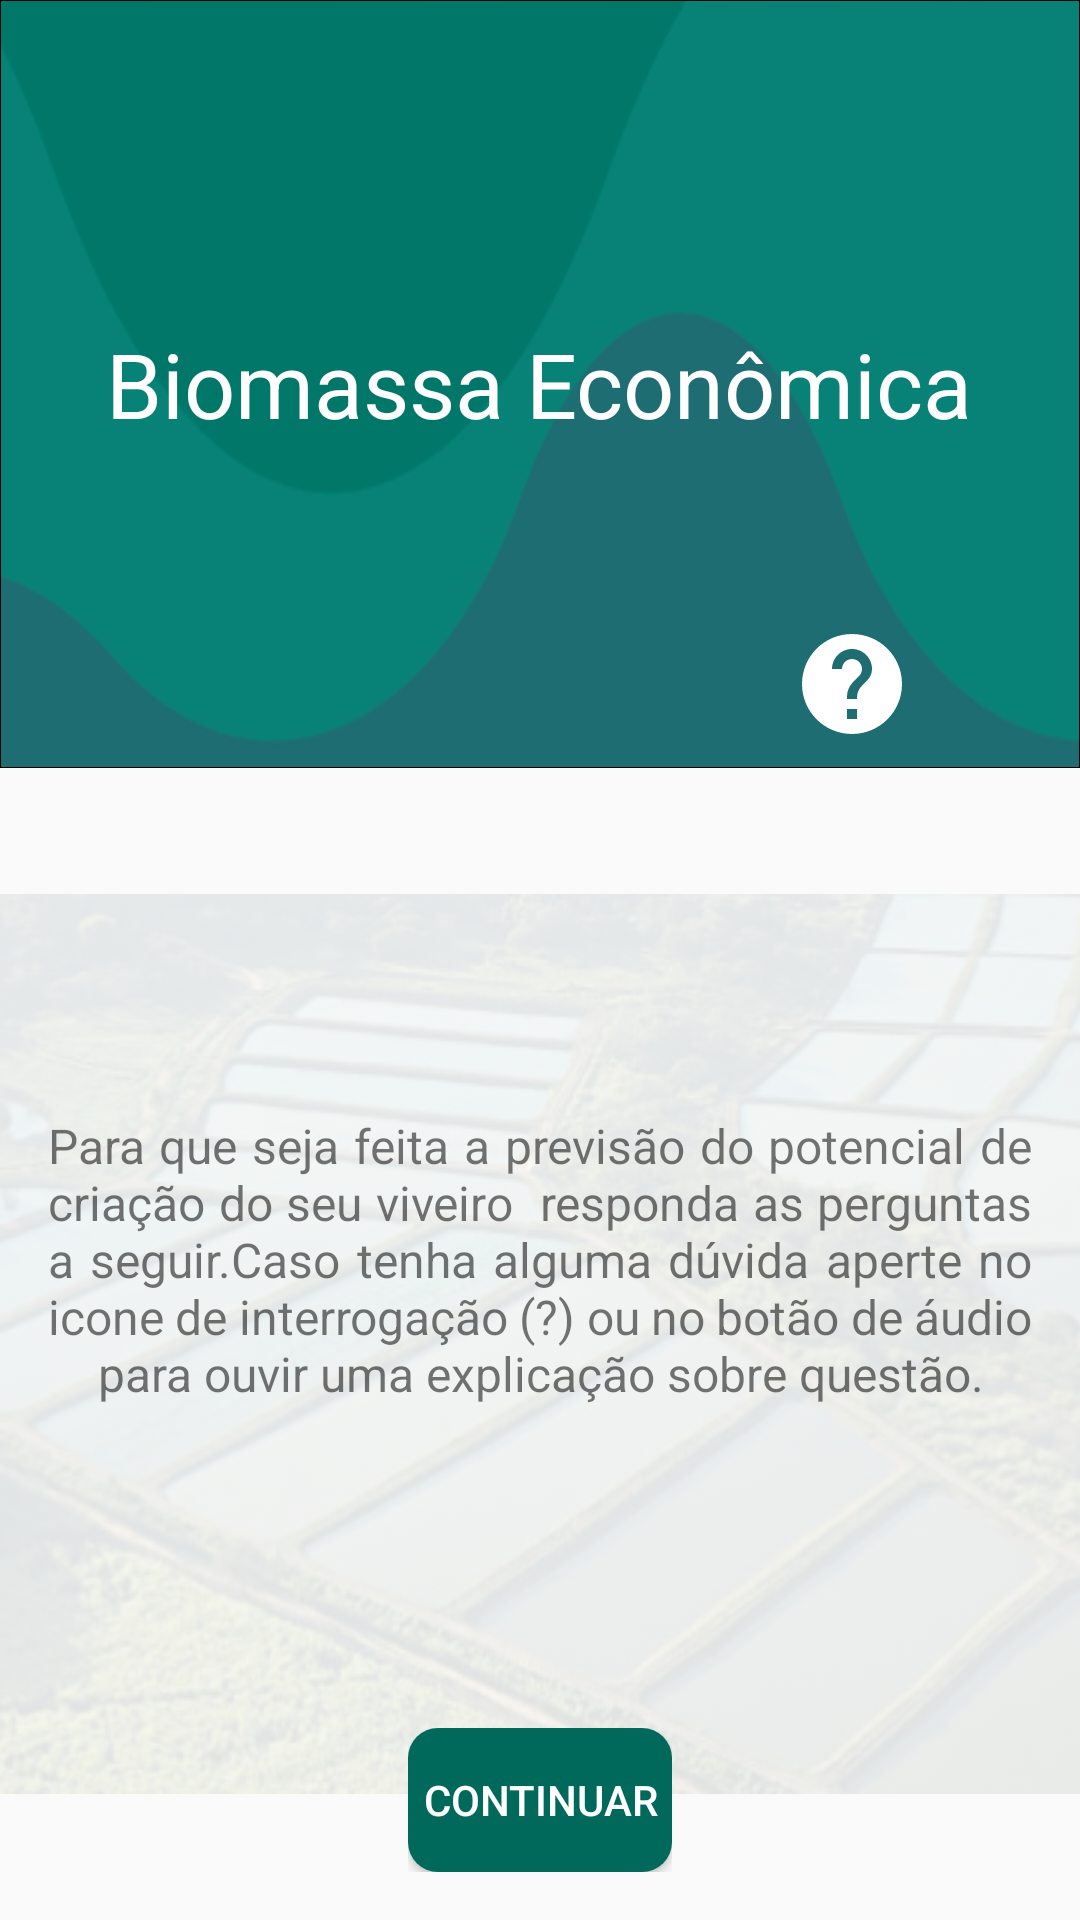

The Android layout XML behind this screen, and the referenced resources:
<!-- AndroidManifest.xml: application theme AppTheme -->
<!-- res/layout/fragment_1.xml -->
<?xml version="1.0" encoding="utf-8"?>
<LinearLayout xmlns:android="http://schemas.android.com/apk/res/android"
    xmlns:tools="http://schemas.android.com/tools"
    android:layout_width="match_parent"
    android:layout_height="match_parent"
    android:fitsSystemWindows="true"
    android:orientation="vertical"
    android:weightSum="1"
    tools:context="tapioca.tads.ufrn.eagrariusbiomassa.MainActivity">

    <RelativeLayout
        android:layout_width="match_parent"
        android:layout_height="0dp"
        android:layout_weight="0.4"
        android:background="@drawable/header">

        <TextView
            android:id="@+id/textTitulo"
            android:layout_width="wrap_content"
            android:layout_height="wrap_content"
            android:layout_centerHorizontal="true"
            android:layout_centerVertical="true"
            android:padding="8dp"
            android:text="@string/biomassa"
            android:textAlignment="center"
            android:textColor="@color/white"
            android:textSize="30dp" />

        <LinearLayout
            android:layout_width="wrap_content"
            android:layout_height="wrap_content"
            android:layout_alignParentBottom="true"
            android:layout_alignParentRight="true"
            android:layout_marginBottom="8dp"
            android:layout_marginRight="8dp">

            <ImageButton
                android:layout_width="40dp"
                android:layout_height="40dp"
                android:layout_marginRight="8dp"
                android:background="@color/transparent100"
                android:scaleType="fitCenter"
                android:src="@drawable/ic_help_black_48px"
                android:tint="@color/white" />

            <ImageButton
                android:id="@+id/buttonVoice"
                android:layout_width="40dp"
                android:layout_height="40dp"
                android:background="@color/transparent100"
                android:scaleType="fitCenter"
                android:src="@drawable/ic_volume_up_black_24px"
                android:tint="@color/white" />
        </LinearLayout>
    </RelativeLayout>

    
    
    
    
    
    
    

    <RelativeLayout
        android:layout_width="match_parent"
        android:layout_height="0dp"
        android:layout_weight="0.6">

        <ImageView
            android:layout_width="match_parent"
            android:layout_height="match_parent"
            android:alpha="0.1"
            android:scaleType="center"
            android:src="@drawable/background_questoes" />

        <TextView
            android:id="@+id/textDescricao"
            android:layout_width="wrap_content"
            android:layout_height="wrap_content"
            android:layout_centerHorizontal="true"
            android:layout_centerVertical="true"
            android:justificationMode="inter_word"
            android:paddingBottom="56dp"
            android:paddingLeft="16dp"
            android:paddingRight="16dp"
            android:text="@string/biomassa_introducao"
            android:textAlignment="center"
            android:textSize="16dp" />

        <LinearLayout
            android:layout_width="wrap_content"
            android:layout_height="wrap_content"
            android:layout_alignParentBottom="true"
            android:layout_centerHorizontal="true"
            android:orientation="horizontal"
            android:padding="16dp">

            <Button
                android:id="@+id/frag_01_bt_01"
                android:layout_width="wrap_content"
                android:layout_height="wrap_content"
                android:background="@drawable/geo_rectangle"
                android:backgroundTint="@color/colorPrimary"
                android:text="@string/continuar"
                android:textColor="@color/white" />
        </LinearLayout>
    </RelativeLayout>
    

    
    
    
    


    
</LinearLayout>
<!-- resources referenced by this layout -->
<resources>
  <color name="colorPrimary">#00695c</color>
  <color name="transparent100">#00000000</color>
  <color name="white">#fff</color>
  <!-- drawable background_questoes: png bitmap (drawable, 423252 bytes) -->
  <!-- drawable geo_rectangle (drawable) -->
  <layer-list xmlns:android="http://schemas.android.com/apk/res/android">
      <item >
          <shape android:shape="rectangle">
              <solid android:color="#f000"/>
              <corners android:radius="@dimen/radius"/>
          </shape>
      </item>
      <item
          android:bottom="0.5dp"
          android:right ="0.5dp"
          android:top="0.5dp"
          android:left="0.5dp">
          <shape android:shape="rectangle">
              <solid android:color="@color/colorPrimary"/>
              <corners android:radius="@dimen/radius"/>
          </shape>
      </item>
  </layer-list>
  <!-- drawable header (drawable) -->
  <layer-list xmlns:android="http://schemas.android.com/apk/res/android">
      <item >
          <shape android:shape="rectangle">
              <solid android:color="#f000"/>
          </shape>
      </item>
      <item
          android:bottom="0.5dp"
          android:right ="0.5dp"
          android:top="0.5dp"
          android:left="0.5dp">
          <shape android:shape="rectangle">
              <solid android:color="@color/butons"/>
          </shape>
      </item>
      <item android:drawable="@drawable/simulacao"
          android:bottom="0.5dp"
          android:right ="0.5dp"
          android:top="0.5dp"
          android:left="0.5dp">
  
      </item>
  </layer-list>
  <!-- drawable ic_help_black_48px (drawable) -->
  <vector xmlns:android="http://schemas.android.com/apk/res/android"
          android:width="48dp"
          android:height="48dp"
          android:viewportWidth="24.0"
          android:viewportHeight="24.0">
      <path
          android:pathData="M12,2C6.48,2 2,6.48 2,12s4.48,10 10,10 10,-4.48 10,-10S17.52,2 12,2zM13,19h-2v-2h2v2zM15.07,11.25l-0.9,0.92C13.45,12.9 13,13.5 13,15h-2v-0.5c0,-1.1 0.45,-2.1 1.17,-2.83l1.24,-1.26c0.37,-0.36 0.59,-0.86 0.59,-1.41 0,-1.1 -0.9,-2 -2,-2s-2,0.9 -2,2L8,9c0,-2.21 1.79,-4 4,-4s4,1.79 4,4c0,0.88 -0.36,1.68 -0.93,2.25z"
          android:fillColor="#000000"/>
  </vector>
  <string name="biomassa">Biomassa Econômica</string>
  <string name="biomassa_introducao">
          "Para que seja feita a previsão do potencial de criação do seu viveiro"
          " responda as perguntas a seguir."
          "Caso tenha alguma dúvida aperte no icone de interrogação (?) ou no botão de áudio "
          "para ouvir uma explicação sobre questão."
      </string>
  <string name="continuar">Continuar</string>
  <style name="AppTheme" parent="Theme.AppCompat.Light.DarkActionBar">
          
          <item name="colorPrimary">@color/colorPrimary</item>
          <item name="colorPrimaryDark">@color/colorPrimaryDark</item>
          <item name="colorAccent">@color/colorAccent</item>
      </style>
  <dimen name="radius">10dp</dimen>
  <color name="butons">#99bf78</color>
  <!-- drawable simulacao: png bitmap (drawable, 28801 bytes) -->
  <color name="colorPrimaryDark">#004d40</color>
  <color name="colorAccent">#00796b</color>
</resources>
